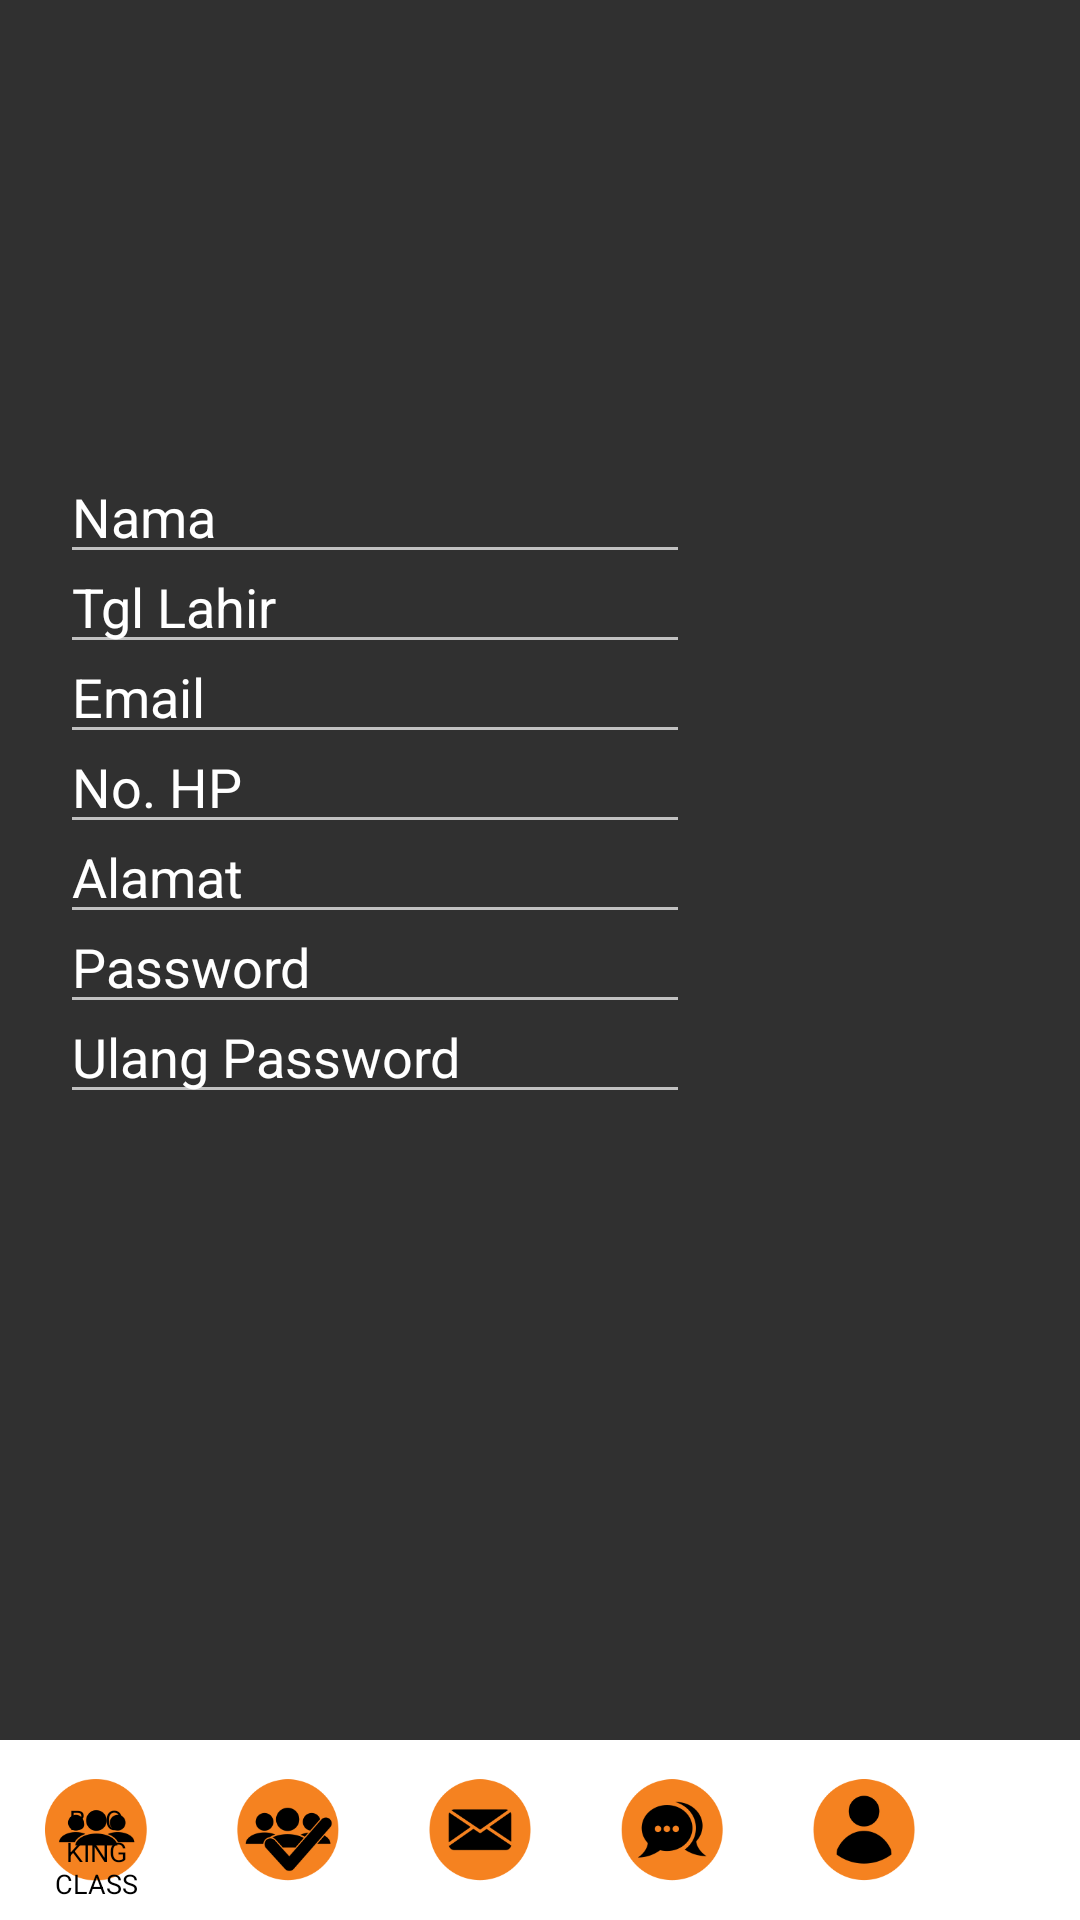

This screen was rendered from an Android layout file. Write that file and the resources it references.
<!-- AndroidManifest.xml: application theme Theme.AppCompat.NoActionBar -->
<!-- res/layout/activity_register.xml -->
<?xml version="1.0" encoding="utf-8"?>
<RelativeLayout xmlns:android="http://schemas.android.com/apk/res/android"
    xmlns:app="http://schemas.android.com/apk/res-auto"
    xmlns:tools="http://schemas.android.com/tools"
    android:layout_width="wrap_content"
    android:layout_height="match_parent"
    tools:context="io.github.nanangrustianto.pilates.RegisterActivity">
    <LinearLayout
        android:id="@+id/ly1"
        android:layout_width="wrap_content"
        android:layout_height="match_parent">

        <FrameLayout
            android:id="@+id/tes"
            android:layout_width="wrap_content"
            android:layout_height="wrap_content">

            <ImageView
                android:id="@+id/imageView4"
                android:layout_width="wrap_content"
                android:layout_height="wrap_content"
                android:layout_alignParentStart="true"
                android:layout_marginBottom="455dp"
                app:srcCompat="@drawable/orangeheader" />

            <ImageView
                android:id="@+id/imageViewLogo"
                android:layout_width="match_parent"
                android:layout_height="wrap_content"
                android:layout_centerHorizontal="true"
                android:layout_centerInParent="true"
                android:layout_marginBottom="475dp"
                android:maxWidth="100dp"
                app:srcCompat="@drawable/mainlogo" />


            <ImageView
                android:id="@+id/imageViewLogin"
                android:layout_width="match_parent"
                android:layout_height="wrap_content"
                android:layout_centerHorizontal="true"
                android:layout_centerInParent="true"
                android:layout_marginBottom="475dp"
                android:layout_marginTop="60dp"
                app:srcCompat="@drawable/login" />

            <ImageView
                android:id="@+id/imageViewdevider"
                android:layout_width="match_parent"
                android:layout_height="wrap_content"
                android:layout_centerHorizontal="true"
                android:layout_centerInParent="true"
                android:layout_marginBottom="475dp"
                android:layout_marginTop="60dp"
                app:srcCompat="@drawable/textdevider" />

            <ImageView
                android:id="@+id/imageViewregister"
                android:layout_width="match_parent"
                android:layout_height="wrap_content"
                android:layout_centerHorizontal="true"
                android:layout_centerInParent="true"
                android:layout_marginBottom="475dp"
                android:layout_marginTop="60dp"
                app:srcCompat="@drawable/register" />

            <ImageView
                android:id="@+id/imageViewAbout"
                android:layout_width="match_parent"
                android:layout_height="wrap_content"
                android:layout_centerHorizontal="true"
                android:layout_centerInParent="true"
                android:layout_marginBottom="475dp"
                android:layout_marginTop="60dp"
                app:srcCompat="@drawable/aboutus" />

            <EditText
                android:id="@+id/txtNama"
                android:layout_width="wrap_content"
                android:layout_height="wrap_content"
                android:layout_marginLeft="20dp"
                android:layout_marginTop="150dp"
                android:ems="10"
                android:inputType="textPersonName"
                android:text="Nama" />
            <EditText
                android:id="@+id/editTextTGLLahir"
                android:layout_width="wrap_content"
                android:layout_height="wrap_content"
                android:layout_below="@+id/txtNama"
                android:layout_marginLeft="20dp"
                android:layout_marginTop="180dp"
                android:ems="10"
                android:inputType="textPersonName"
                android:text="Tgl Lahir" />
            <EditText
                android:id="@+id/editTextEmail"
                android:layout_width="wrap_content"
                android:layout_height="wrap_content"
                android:layout_below="@+id/txtNama"
                android:layout_marginLeft="20dp"
                android:layout_marginTop="210dp"
                android:ems="10"
                android:inputType="textPersonName"
                android:text="Email" />
            <EditText
                android:id="@+id/editTexthp"
                android:layout_width="wrap_content"
                android:layout_height="wrap_content"
                android:layout_below="@+id/txtNama"
                android:layout_marginLeft="20dp"
                android:layout_marginTop="240dp"
                android:ems="10"
                android:inputType="textPersonName"
                android:text="No. HP" />
            <EditText
                android:id="@+id/editTextAlamat"
                android:layout_width="wrap_content"
                android:layout_height="wrap_content"
                android:layout_below="@+id/txtNama"
                android:layout_marginLeft="20dp"
                android:layout_marginTop="270dp"
                android:ems="10"
                android:inputType="textPersonName"
                android:text="Alamat" />

            <EditText
                android:id="@+id/editTextpassword"
                android:layout_width="wrap_content"
                android:layout_height="wrap_content"
                android:layout_below="@+id/txtNama"
                android:layout_marginLeft="20dp"
                android:layout_marginTop="300dp"
                android:ems="10"
                android:inputType="textPersonName"
                android:text="Password" />

            <EditText
                android:id="@+id/editTextPasswordUlang"
                android:layout_width="wrap_content"
                android:layout_height="wrap_content"
                android:layout_below="@+id/txtNama"
                android:layout_marginLeft="20dp"
                android:layout_marginTop="330dp"
                android:ems="10"
                android:inputType="textPersonName"
                android:text="Ulang Password" />


        </FrameLayout>
    </LinearLayout>



    <LinearLayout
        android:id="@+id/lnbuttons1"
        android:layout_width="match_parent"
        android:layout_height="60dp"
        android:background="@color/colorPutih"
        android:layout_below="@+id/ly1"
        android:weightSum="5">
        <include
            android:layout_width="fill_parent"
            android:layout_height="wrap_content"
            layout="@layout/menubawah" />
    </LinearLayout>







    <LinearLayout
        android:id="@+id/lnbuttons"
        android:layout_width="match_parent"
        android:layout_height="60dp"
        android:layout_alignParentBottom="true"
        android:background="@color/colorPutih"
        android:weightSum="5">
        <include
            android:layout_width="fill_parent"
            android:layout_height="wrap_content"
            layout="@layout/menubawah" />
    </LinearLayout>


</RelativeLayout>
<!-- res/layout/menubawah.xml (included above) -->
<?xml version="1.0" encoding="utf-8"?>
<android.support.constraint.ConstraintLayout
    xmlns:android="http://schemas.android.com/apk/res/android" android:layout_width="match_parent"
    android:layout_height="match_parent">
    <LinearLayout
        android:id="@+id/lnbuttons"
        android:layout_width="match_parent"
        android:layout_height="60dp"
        android:layout_alignParentBottom="true"
        android:background="@color/colorPutih"
        android:weightSum="5">

        <RelativeLayout
            android:id="@+id/btnGrupKelas"
            android:layout_width="0dp"
            android:layout_height="match_parent"
            android:layout_marginEnd="10dp"
            android:layout_marginStart="10dp"
            android:layout_weight="1"
            android:background="?attr/selectableItemBackgroundBorderless">

            <ImageView
                android:id="@+id/imgmybooking"
                android:layout_width="wrap_content"
                android:layout_height="wrap_content"
                android:layout_margin="5dp"
                android:src="@drawable/iconbookingclass" />

            <TextView
                android:id="@+id/myImageViewText"
                android:layout_width="wrap_content"
                android:layout_height="wrap_content"
                android:layout_alignBottom="@+id/imgmybooking"
                android:layout_alignLeft="@+id/imgmybooking"
                android:layout_alignRight="@+id/imgmybooking"
                android:layout_gravity="center_horizontal"
                android:layout_margin="1dp"
                android:gravity="center"
                android:text="BOOKING CLASS"
                android:textSize="9sp"
                android:textColor="#000000" />
        </RelativeLayout>

        <RelativeLayout
            android:id="@+id/imgmyclass"
            android:layout_width="0dp"
            android:layout_height="match_parent"
            android:layout_marginEnd="10dp"
            android:layout_marginStart="10dp"
            android:layout_weight="1"
            android:background="?attr/selectableItemBackgroundBorderless">

            <ImageView
                android:id="@+id/myclass"
                android:layout_width="wrap_content"
                android:layout_height="wrap_content"
                android:layout_margin="5dp"
                android:src="@drawable/iconmyclass" />
        </RelativeLayout>


        <RelativeLayout
            android:id="@+id/imgmyinbox"
            android:layout_width="0dp"
            android:layout_height="match_parent"
            android:layout_marginEnd="10dp"
            android:layout_marginStart="10dp"
            android:layout_weight="1"
            android:background="?attr/selectableItemBackgroundBorderless">

            <ImageView
                android:id="@+id/inbox"
                android:layout_width="wrap_content"
                android:layout_height="wrap_content"
                android:layout_margin="5dp"
                android:src="@drawable/iconinbox" />
        </RelativeLayout>


        <RelativeLayout
            android:id="@+id/chat"
            android:layout_width="0dp"
            android:layout_height="match_parent"
            android:layout_marginEnd="10dp"
            android:layout_marginStart="10dp"
            android:layout_weight="1"
            android:background="?attr/selectableItemBackgroundBorderless">

            <ImageView
                android:id="@+id/mychat"
                android:layout_width="wrap_content"
                android:layout_height="wrap_content"
                android:layout_margin="5dp"
                android:src="@drawable/iconchat" />
        </RelativeLayout>

        <RelativeLayout
            android:id="@+id/profile"
            android:layout_width="0dp"
            android:layout_height="match_parent"
            android:layout_marginEnd="10dp"
            android:layout_marginStart="10dp"
            android:layout_weight="1"
            android:background="?attr/selectableItemBackgroundBorderless">

            <ImageView
                android:id="@+id/myprofile"
                android:layout_width="wrap_content"
                android:layout_height="wrap_content"
                android:layout_margin="5dp"
                android:src="@drawable/iconprofile" />
        </RelativeLayout>


        <RelativeLayout
            android:id="@+id/btneditar"
            android:layout_width="0dp"
            android:layout_height="match_parent"
            android:layout_marginEnd="10dp"
            android:layout_marginStart="10dp"
            android:layout_weight="1"
            android:background="?attr/selectableItemBackgroundBorderless">

            <TextView
                android:layout_width="match_parent"
                android:layout_height="match_parent"
                android:clickable="false"
                android:gravity="center"
                android:text="Editar"
                android:textColor="#FAFAFA"
                android:textSize="18sp"
                android:visibility="gone" />
        </RelativeLayout>

        <RelativeLayout
            android:id="@+id/btnremover"
            android:layout_width="0dp"
            android:layout_height="match_parent"
            android:layout_marginEnd="10dp"
            android:layout_marginStart="10dp"
            android:layout_weight="1"
            android:background="?attr/selectableItemBackgroundBorderless">

            <TextView
                android:layout_width="match_parent"
                android:layout_height="match_parent"
                android:clickable="false"
                android:gravity="center"
                android:text="Remover"
                android:textColor="#FAFAFA"
                android:textSize="18sp"
                android:visibility="gone" />
        </RelativeLayout>


    </LinearLayout>
</android.support.constraint.ConstraintLayout>
<!-- resources referenced by this layout -->
<resources>
  <color name="colorPutih">#FFFFFF</color>
  <!-- drawable aboutus: png bitmap (drawable, 945 bytes) -->
  <!-- drawable iconbookingclass: png bitmap (drawable, 5765 bytes) -->
  <!-- drawable iconchat: png bitmap (drawable, 6513 bytes) -->
  <!-- drawable iconinbox: png bitmap (drawable, 5868 bytes) -->
  <!-- drawable iconmyclass: png bitmap (drawable, 7572 bytes) -->
  <!-- drawable iconprofile: png bitmap (drawable, 5141 bytes) -->
  <!-- drawable login: png bitmap (drawable, 676 bytes) -->
  <!-- drawable mainlogo: png bitmap (drawable, 7149 bytes) -->
  <!-- drawable orangeheader: png bitmap (drawable, 233 bytes) -->
  <!-- drawable register: png bitmap (drawable, 913 bytes) -->
  <!-- drawable textdevider: png bitmap (drawable, 225 bytes) -->
</resources>
